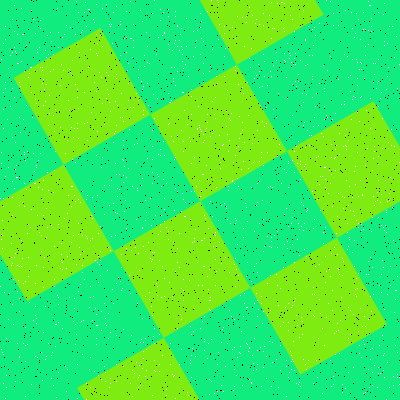

Source data for this figure (header and first rows):
Type, X, Y
Salt, 6, 387
Salt, 259, 181
Salt, 384, 377
Salt, 230, 223
Salt, 282, 2
Salt, 378, 367
Salt, 348, 246
Salt, 357, 85
Salt, 183, 279
Salt, 352, 28
Salt, 31, 384
Salt, 115, 101
Salt, 209, 269
Salt, 284, 169
Salt, 110, 378
Salt, 363, 229
Salt, 62, 269
Salt, 240, 353
Salt, 368, 44
Salt, 239, 116
Salt, 46, 57
Salt, 313, 383
Salt, 110, 26
Salt, 169, 49
Salt, 140, 10
Salt, 386, 210
Salt, 37, 215
Salt, 101, 311
Salt, 356, 296
Salt, 119, 189
Salt, 378, 164
Salt, 75, 344
Salt, 361, 96
Salt, 365, 326
Salt, 40, 153
Salt, 153, 129
Salt, 205, 218
Salt, 283, 322
Salt, 363, 393
Salt, 203, 174
Salt, 276, 274
Salt, 363, 29
Salt, 79, 247
Salt, 199, 127
Salt, 194, 308
Salt, 5, 39
Salt, 183, 199
Salt, 246, 307
Salt, 96, 34
Salt, 58, 372
Salt, 191, 96
Salt, 370, 349
Salt, 155, 371
Salt, 285, 307
Salt, 331, 144
Salt, 149, 63
Salt, 374, 365
Salt, 206, 128
Salt, 229, 118
Salt, 5, 82
... 3,140 more rows
